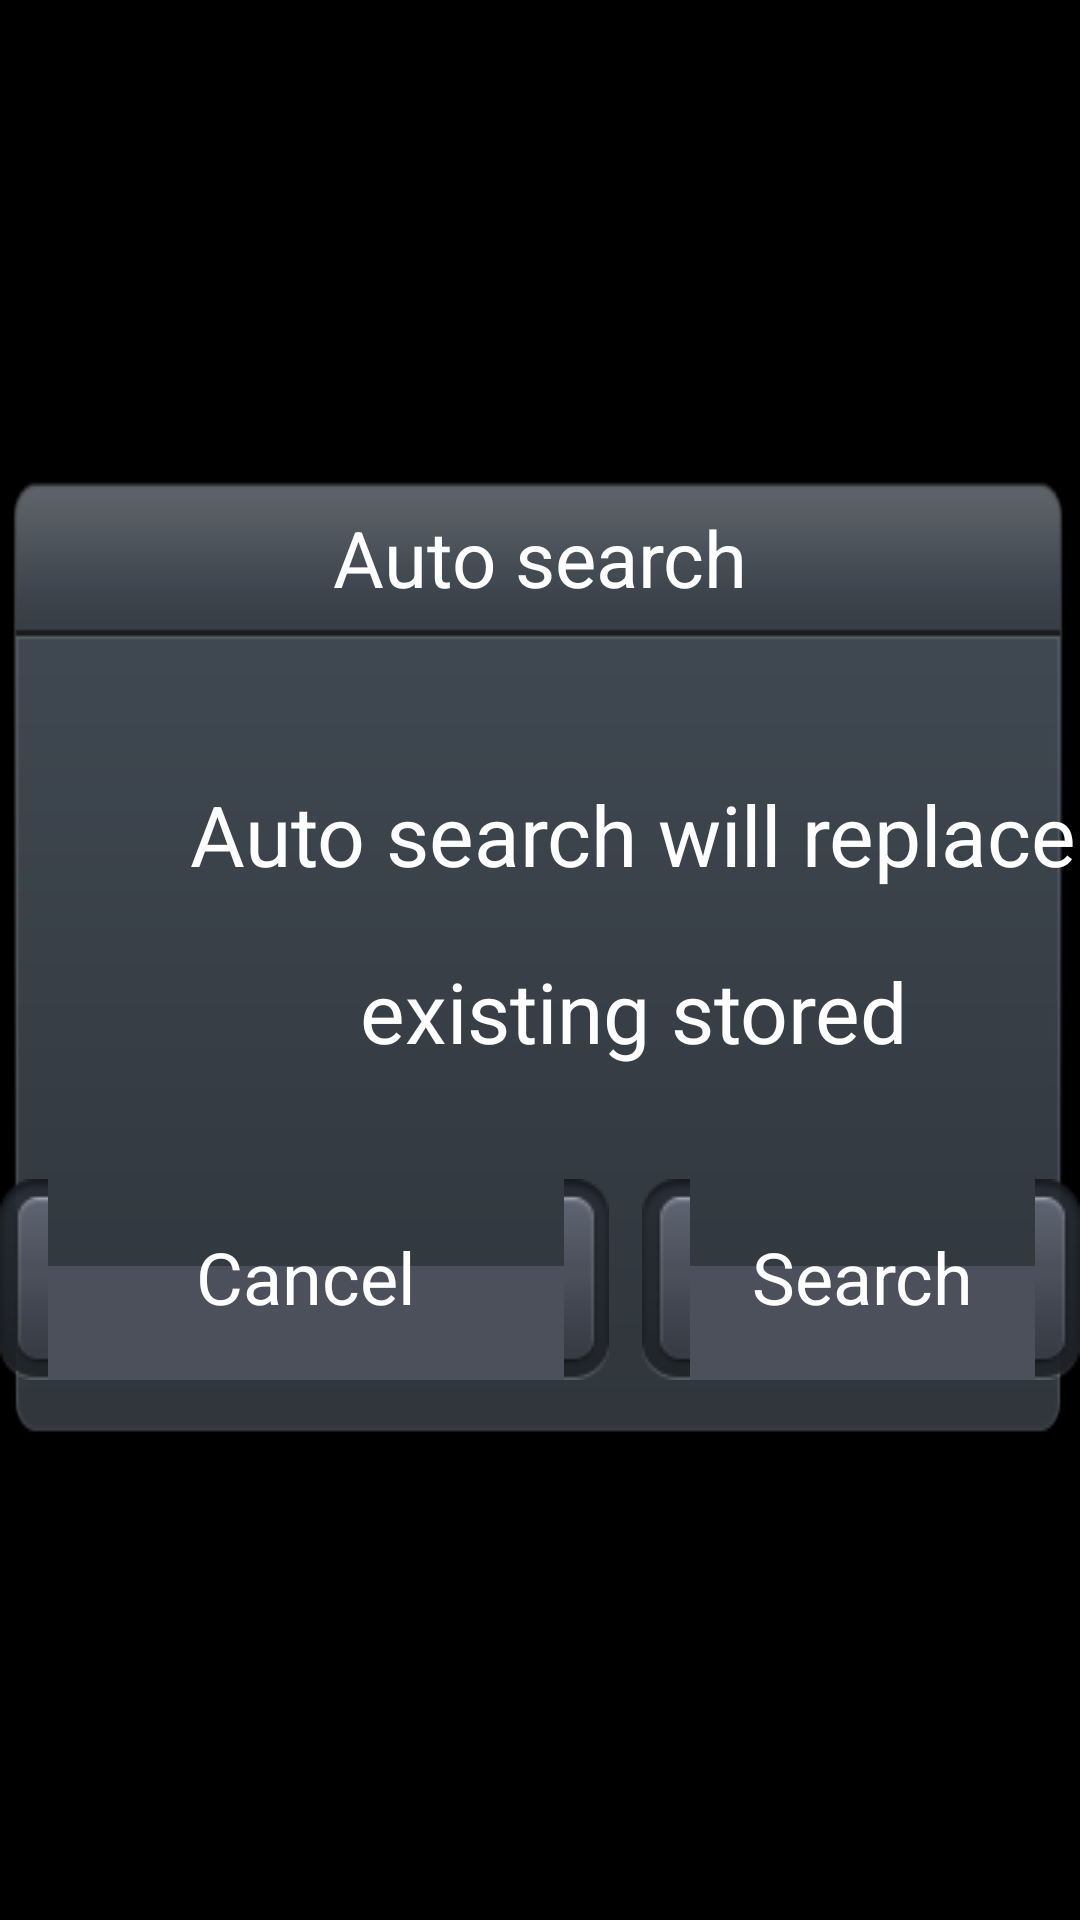

Write the Android layout XML for this screen, with the resource values it uses.
<!-- AndroidManifest.xml: application theme AppTheme -->
<!-- res/layout/neu_gemini_dialog.xml -->
<?xml version="1.0" encoding="utf-8"?>
<RelativeLayout xmlns:android="http://schemas.android.com/apk/res/android"
    android:layout_width="match_parent"
    android:layout_height="match_parent"
    android:background="@android:color/black"
    android:gravity="center" >

    <RelativeLayout
        android:id="@+id/dialog_view"
        android:layout_width="538dp"
        android:layout_height="330dp"
        android:layout_centerHorizontal="true"
        android:background="@drawable/neu_gemini_popup_bg"
        android:orientation="vertical" >

        <TextView
            android:id="@+id/auto_select_title"
            android:layout_width="match_parent"
            android:layout_height="50dp"
            android:layout_marginTop="6dip"
            android:gravity="center"
            android:text="@string/auto_select_popup_title"
            android:textColor="@android:color/white"
            android:textSize="26dp" />

        <TextView
            android:id="@+id/auto_select_message"
            android:layout_width="415dp"
            android:layout_height="171dip"
            android:layout_marginLeft="62dp"
            android:layout_marginTop="67dp"
            android:gravity="center"
            android:lineSpacingExtra="26dp"
            android:text="@string/auto_select_popup_content"
            android:textColor="@android:color/white"
            android:textSize="28dp" />

        <RelativeLayout
            android:layout_width="417dp"
            android:layout_height="67dp"
            android:layout_centerHorizontal="true"
            android:layout_marginTop="238dp" >

            <Button
                android:id="@+id/cancel"
                android:layout_width="203dp"
                android:layout_height="match_parent"
                android:background="@drawable/neu_gemini_popup_btn"
                android:text="@string/cancel"
                android:textColor="@android:color/white"
                android:textSize="24dp" />

            <Button
                android:id="@+id/search"
                android:layout_width="203dp"
                android:layout_height="match_parent"
                android:layout_marginLeft="214dp"
                android:background="@drawable/neu_gemini_popup_btn"
                android:text="@string/search"
                android:textColor="@android:color/white"
                android:textSize="24dp" />
        </RelativeLayout>
    </RelativeLayout>

</RelativeLayout>
<!-- resources referenced by this layout -->
<resources>
  <!-- drawable neu_gemini_popup_bg: png bitmap (drawable-mdpi, 6788 bytes) -->
  <!-- drawable neu_gemini_popup_btn (drawable) -->
  <?xml version="1.0" encoding="utf-8"?>
  <selector xmlns:android="http://schemas.android.com/apk/res/android" >
      <item android:state_pressed="true" android:drawable="@drawable/neu_gemini_popup_btn_press"/>
      <item android:state_pressed="false" android:drawable="@drawable/neu_gemini_popup_btn_unpress"/>
  
  </selector>
  <string name="auto_select_popup_content">Auto search will replace\nexisting stored</string>
  <string name="auto_select_popup_title">Auto search</string>
  <string name="cancel">Cancel</string>
  <string name="search">Search</string>
  <style name="AppTheme" parent="AppBaseTheme">
          <item name="android:windowNoTitle">true</item>
          <item name="android:windowFullscreen">true</item>
          <item name="android:windowContentOverlay">@null</item>
          <item name="android:windowBackground">@drawable/common_bk_run</item>
          
      </style>
  <style name="AppBaseTheme" parent="android:Theme.Light">
          
      </style>
  <!-- drawable common_bk_run: png bitmap (drawable-mdpi, 81214 bytes) -->
</resources>
